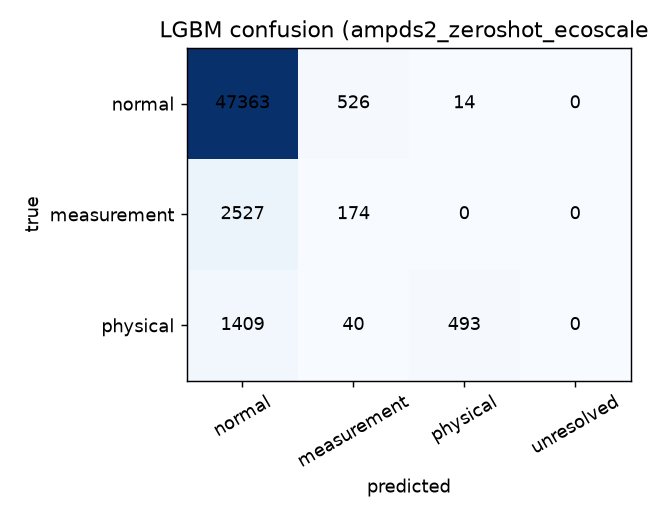

Values plotted in this chart, from the file beside it:
, , normal, measurement, physical, unresolved
stat, normal, 0, 47903, 0, 0
stat, measurement, 0, 2701, 0, 0
stat, physical, 0, 1942, 0, 0
stat+abstain, normal, 0, 47903, 0, 0
stat+abstain, measurement, 0, 2701, 0, 0
stat+abstain, physical, 0, 1942, 0, 0
stat+benign, normal, 0, 47903, 0, 0
stat+benign, measurement, 0, 2701, 0, 0
stat+benign, physical, 0, 1942, 0, 0
iforest, normal, 0, 47903, 0, 0
iforest, measurement, 0, 2701, 0, 0
iforest, physical, 0, 1942, 0, 0
iforest+abstain, normal, 0, 47903, 0, 0
iforest+abstain, measurement, 0, 2701, 0, 0
iforest+abstain, physical, 0, 1942, 0, 0
iforest+benign, normal, 0, 47903, 0, 0
iforest+benign, measurement, 0, 2701, 0, 0
iforest+benign, physical, 0, 1942, 0, 0
ocsvm, normal, 0, 47903, 0, 0
ocsvm, measurement, 0, 2701, 0, 0
ocsvm, physical, 0, 1942, 0, 0
ocsvm+abstain, normal, 0, 47903, 0, 0
ocsvm+abstain, measurement, 0, 2701, 0, 0
ocsvm+abstain, physical, 0, 1942, 0, 0
ocsvm+benign, normal, 0, 47903, 0, 0
ocsvm+benign, measurement, 0, 2701, 0, 0
ocsvm+benign, physical, 0, 1942, 0, 0
lgbm, normal, 47363, 526, 14, 0
lgbm, measurement, 2527, 174, 0, 0
lgbm, physical, 1409, 40, 493, 0
lgbm+abstain, normal, 42399, 29, 7, 5468
lgbm+abstain, measurement, 2053, 63, 0, 585
lgbm+abstain, physical, 1212, 17, 441, 272
lgbm+benign, normal, 42399, 29, 2, 5473
lgbm+benign, measurement, 2053, 63, 0, 585
lgbm+benign, physical, 1212, 17, 419, 294
lgbm_no_physics, normal, 30242, 11070, 6591, 0
lgbm_no_physics, measurement, 1342, 1102, 257, 0
lgbm_no_physics, physical, 713, 408, 821, 0
lgbm_no_physics+abstain, normal, 15225, 8065, 1155, 23458
lgbm_no_physics+abstain, measurement, 653, 867, 48, 1133
lgbm_no_physics+abstain, physical, 381, 284, 643, 634
lgbm_no_physics+benign, normal, 15225, 8065, 223, 24390
lgbm_no_physics+benign, measurement, 653, 867, 18, 1163
lgbm_no_physics+benign, physical, 381, 284, 605, 672
lgbm_no_frozen_missing, normal, 47393, 503, 7, 0
lgbm_no_frozen_missing, measurement, 2482, 215, 4, 0
lgbm_no_frozen_missing, physical, 1422, 34, 486, 0
lgbm_no_frozen_missing+abstain, normal, 44213, 13, 5, 3672
lgbm_no_frozen_missing+abstain, measurement, 2156, 61, 0, 484
lgbm_no_frozen_missing+abstain, physical, 1282, 9, 452, 199
lgbm_no_frozen_missing+benign, normal, 44213, 13, 3, 3674
lgbm_no_frozen_missing+benign, measurement, 2156, 61, 0, 484
lgbm_no_frozen_missing+benign, physical, 1282, 9, 444, 207
